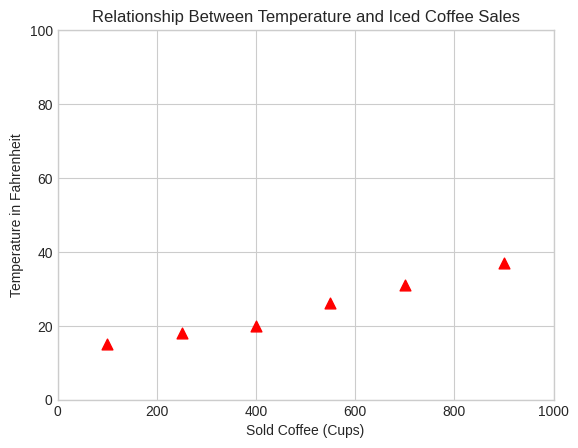

Write Python code to recreate this figure.
import matplotlib.pyplot as plt

# Du Lieu Doanh so Ca phe da (X) va Nhiet do F (Y)
X = [100, 250, 400, 550, 700, 900]
Y = [15, 18, 20, 26, 31, 37]

plt.style.use('seaborn-v0_8-whitegrid')
plt.scatter(X, Y, s=60, c='red', marker='^')

plt.xlim(0, 1000)
plt.ylim(0, 100)
plt.title('Relationship Between Temperature and Iced Coffee Sales')
plt.xlabel('Sold Coffee (Cups)')
plt.ylabel('Temperature in Fahrenheit')
plt.show()
